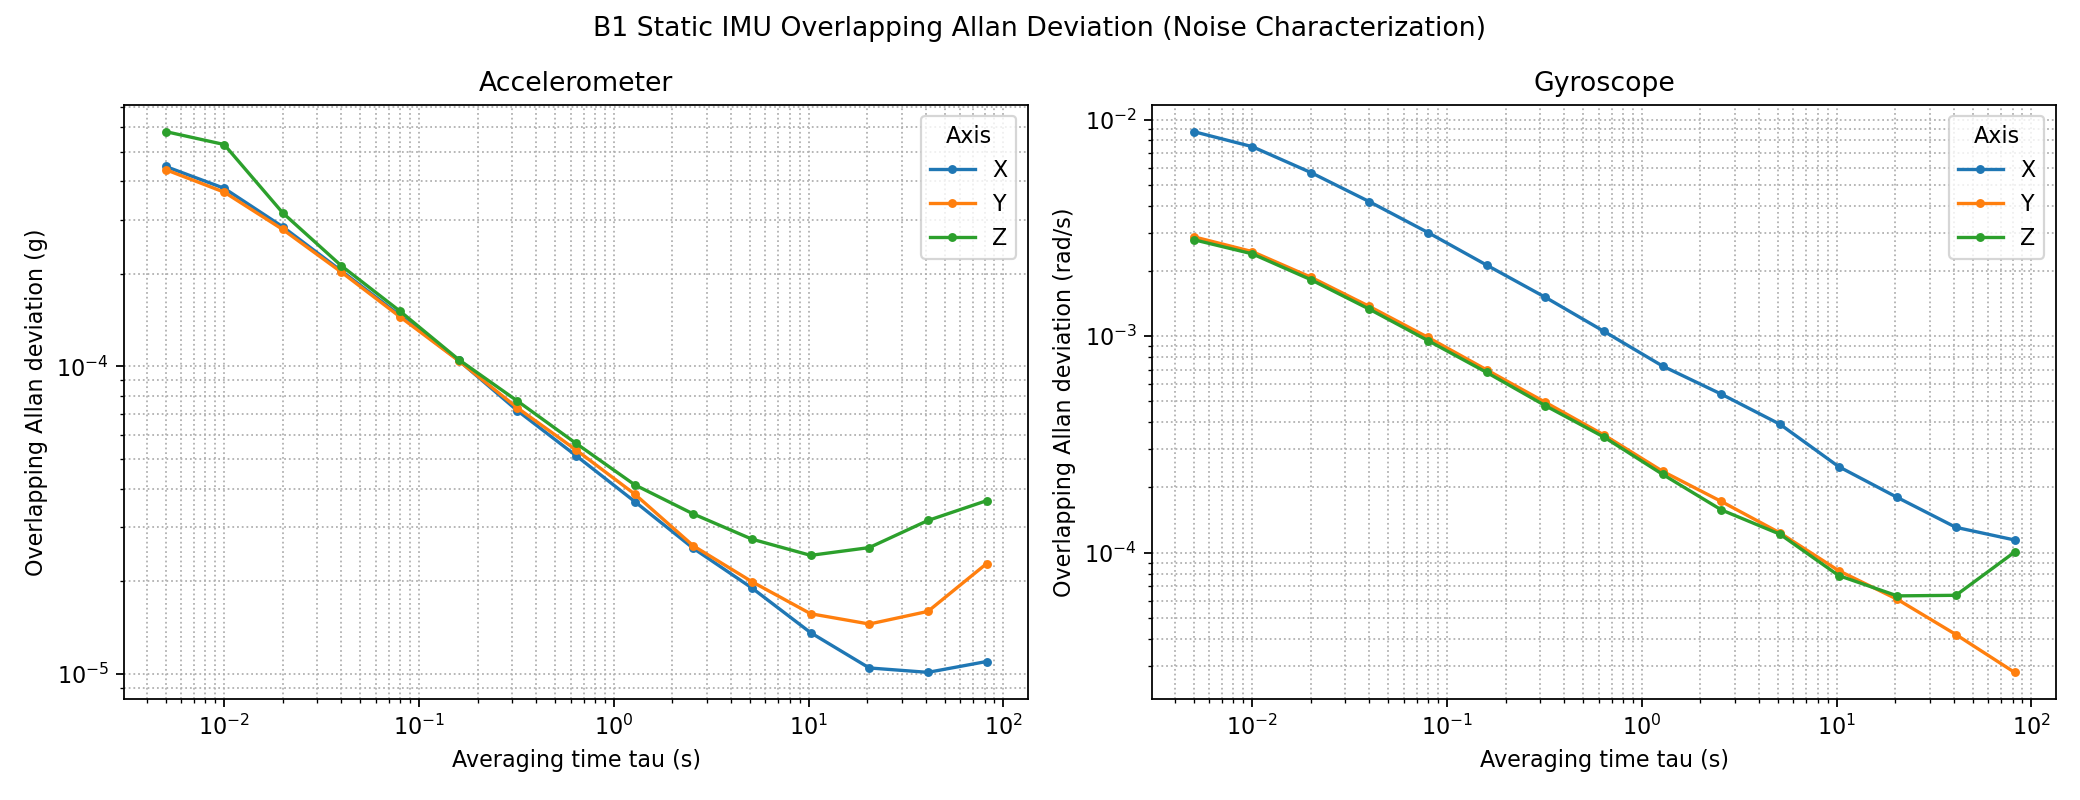

The data file committed next to this chart (first rows):
聚类样本数, 平均采样周期_s, 聚类时间_tau_s, 加速度Allan偏差_x_g, 加速度Allan偏差_y_g, 加速度Allan偏差_z_g, 角速度Allan偏差_x_rad_s, 角速度Allan偏差_y_rad_s, 角速度Allan偏差_z_rad_s
1, 0.005, 0.005, 0.0004475, 0.0004369, 0.000581, 0.008796, 0.002875, 0.002787
2, 0.005, 0.01, 0.0003798, 0.0003691, 0.0005273, 0.007494, 0.002456, 0.002398
4, 0.005, 0.02, 0.0002845, 0.0002789, 0.0003157, 0.005692, 0.001871, 0.001822
8, 0.005, 0.04, 0.0002045, 0.0002026, 0.0002123, 0.004173, 0.00137, 0.00133
16, 0.005, 0.08, 0.0001465, 0.0001449, 0.0001511, 0.003005, 0.0009854, 0.0009525
32, 0.005, 0.16, 0.0001046, 0.0001043, 0.0001052, 0.002126, 0.000698, 0.0006791
64, 0.005, 0.32, 7.17850381501e-05, 7.32918749402e-05, 7.71667073331e-05, 0.00151, 0.0004944, 0.000477
128, 0.005, 0.64, 5.12389234515e-05, 5.35047030737e-05, 5.6174891181e-05, 0.001051, 0.0003493, 0.0003415
256, 0.005, 1.28, 3.6338822081e-05, 3.84231293868e-05, 4.11880734743e-05, 0.0007267, 0.0002374, 0.0002298
512, 0.005, 2.56, 2.55881895916e-05, 2.60683599418e-05, 3.31001867664e-05, 0.0005394, 0.0001723, 0.0001576
1024, 0.005, 5.12, 1.90070605483e-05, 1.99257300373e-05, 2.74036673515e-05, 0.0003916, 0.0001233, 0.0001217
2048, 0.005, 10.24, 1.36014354479e-05, 1.5675020467e-05, 2.42754446996e-05, 0.0002497, 8.26083478715e-05, 7.8409875954e-05
4096, 0.005, 20.48, 1.04421358171e-05, 1.45112090264e-05, 2.57297903682e-05, 0.0001799, 6.08940130785e-05, 6.31503399959e-05
8192, 0.005, 40.96, 1.01028351775e-05, 1.59513744637e-05, 3.15213180457e-05, 0.0001309, 4.18709579132e-05, 6.35429884257e-05
16384, 0.005, 81.92, 1.09578314512e-05, 2.2808421352e-05, 3.65603450528e-05, 0.0001144, 2.80068938218e-05, 0.0001005
